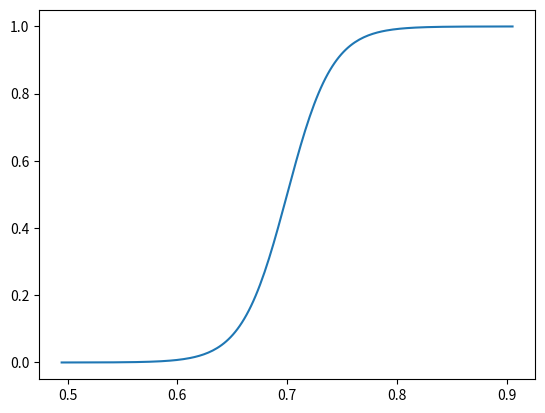

The script that saved this image:
import numpy as np
import matplotlib.pyplot as plt

#xxx = np.arange(-1, 1, 0.01)

xc = 0.7
k = 48.68

xxx = np.arange(-2, 2.02, 0.02)
Vx = 5*xxx/k + xc
x = k*(Vx-xc)

# mi的最终写入概率
P = 1/(1 + np.exp(-x))
Fig = np.column_stack((Vx, P))

plt.plot(Vx, P)
plt.savefig('xxx1.jpg')
np.savetxt("xxx1.txt", Fig)
